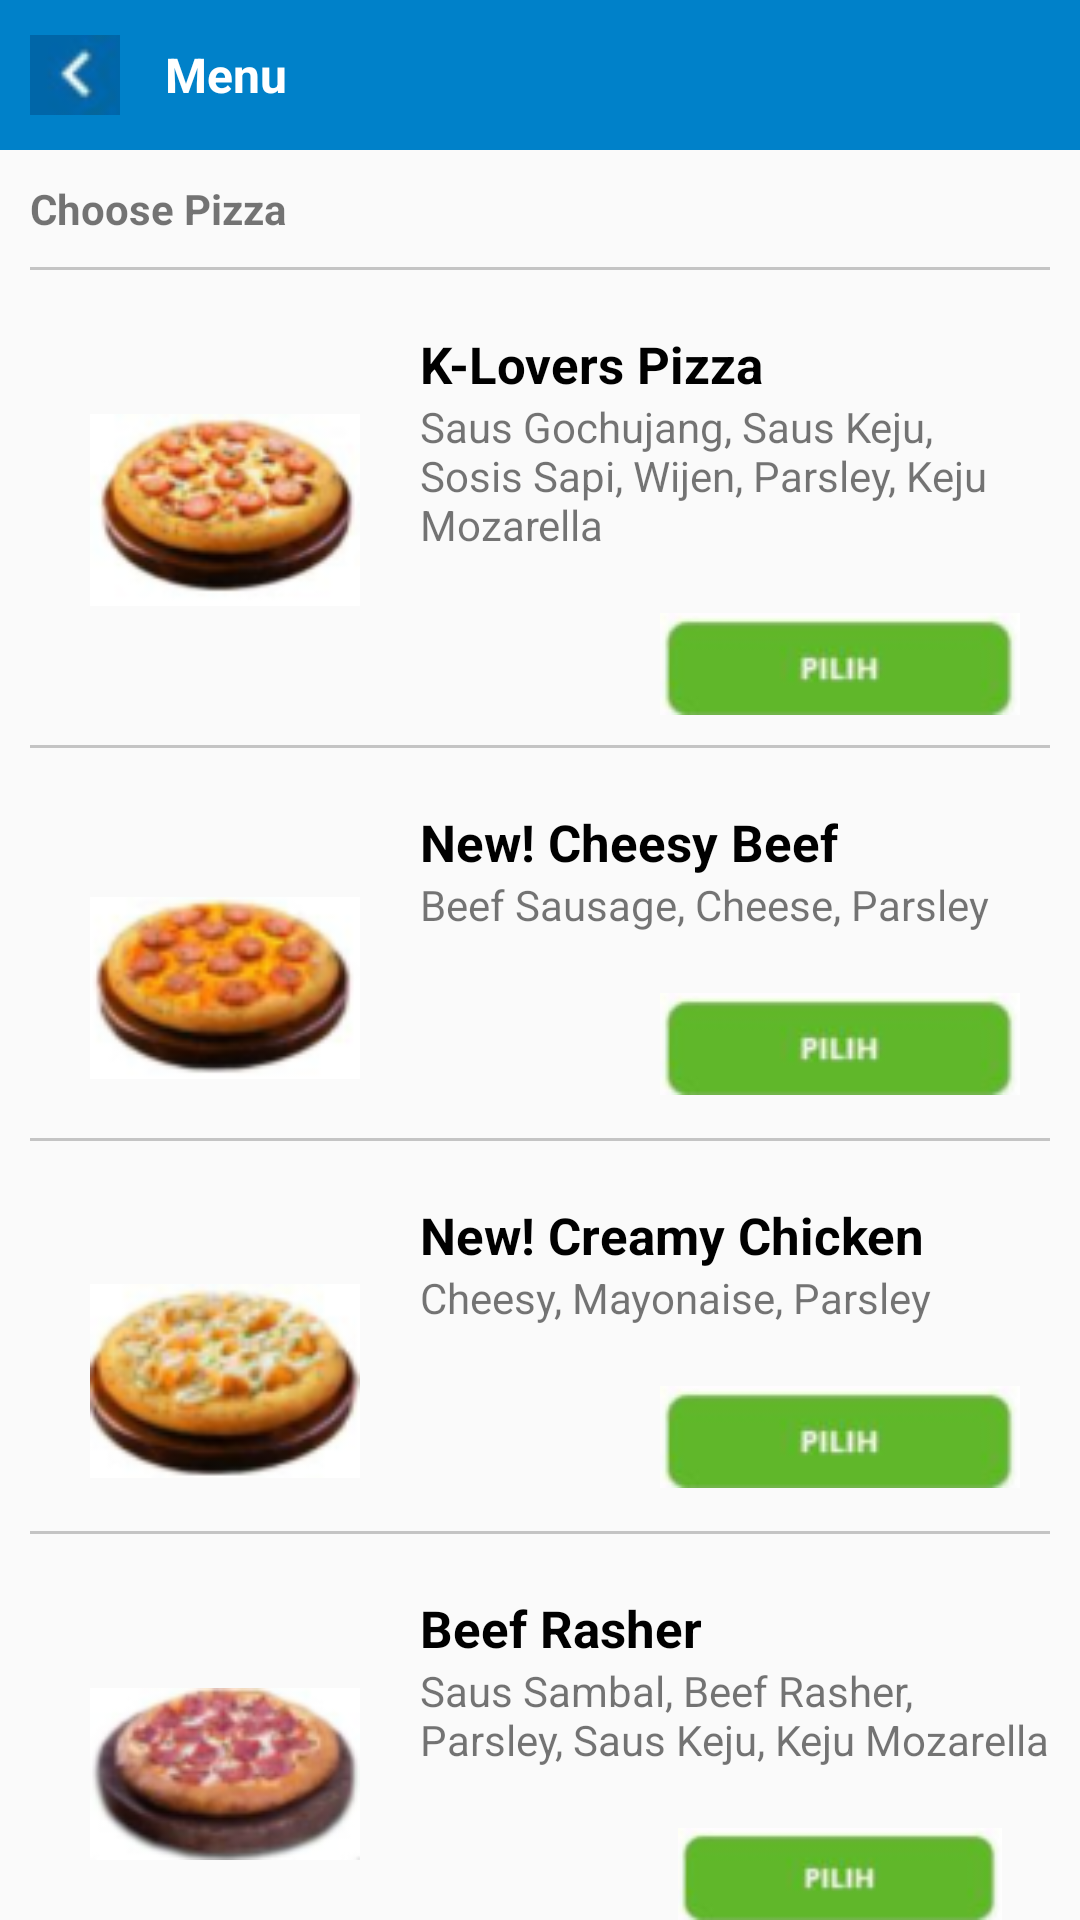

Write the Android layout XML for this screen, with the resource values it uses.
<!-- AndroidManifest.xml: application theme Theme.AppCompat.Light.NoActionBar -->
<!-- res/layout/activity_four.xml -->
<?xml version="1.0" encoding="utf-8"?>
<LinearLayout xmlns:android="http://schemas.android.com/apk/res/android"
    xmlns:app="http://schemas.android.com/apk/res-auto"
    xmlns:tools="http://schemas.android.com/tools"
    android:layout_width="match_parent"
    android:layout_height="match_parent"
    android:orientation="vertical"
    tools:context=".FourActivity">

    <LinearLayout
        android:layout_width="match_parent"
        android:layout_height="50dp"
        android:orientation="horizontal"
        android:background="@color/biru"
        >

        <ImageView
            android:layout_width="30dp"
            android:layout_marginTop="10dp"
            android:layout_height="30dp"
            android:src="@drawable/img_17"
            android:layout_marginLeft="10dp"
            />

        <TextView
            android:layout_width="wrap_content"
            android:layout_height="wrap_content"
            android:text="Menu"
            android:layout_marginLeft="15dp"
            android:layout_marginTop="14dp"
            android:textSize="16dp"
            android:textColor="@color/white"
            android:textStyle="bold"
            />
    </LinearLayout>
    <TextView
        android:layout_width="wrap_content"
        android:layout_height="wrap_content"
        android:text="Choose Pizza"
        android:layout_marginLeft="10dp"
        android:textStyle="bold"
        android:layout_marginTop="10dp"
        />

    <View
        android:layout_width="match_parent"
        android:layout_height="1dp"
        android:layout_marginLeft="10dp"
        android:layout_marginTop="10dp"
        android:layout_marginRight="10dp"
        android:background="@color/abu_abu" />

    <LinearLayout
        android:layout_width="match_parent"
        android:layout_height="wrap_content"
        android:orientation="horizontal"
        android:layout_marginLeft="30dp"
        android:layout_marginRight="10dp"
        android:layout_marginTop="20dp"
        >

        <ImageView
            android:layout_width="90dp"
            android:layout_height="80dp"
            android:layout_marginTop="20dp"
            android:src="@drawable/img_19"
            />

        <LinearLayout
            android:layout_width="match_parent"
            android:layout_height="wrap_content"
            android:orientation="vertical"
            >

            <TextView
                android:layout_width="wrap_content"
                android:layout_height="wrap_content"
                android:text="K-Lovers Pizza"
                android:textStyle="bold"
                android:textSize="17dp"
                android:layout_marginLeft="20dp"
                android:textColor="@color/black"
                />

            <TextView
                android:layout_width="wrap_content"
                android:layout_height="wrap_content"
                android:layout_marginLeft="20dp"
                android:text="Saus Gochujang, Saus Keju, Sosis Sapi, Wijen, Parsley, Keju Mozarella"
                />

            <ImageView
                android:id="@+id/produk_1"
                android:layout_width="wrap_content"
                android:layout_height="wrap_content"
                android:layout_marginTop="20dp"
                android:layout_gravity="end"
                android:src="@drawable/img_20"
                android:layout_marginRight="10dp"
                />
        </LinearLayout>

    </LinearLayout>

    <View
        android:layout_width="match_parent"
        android:layout_height="1dp"
        android:layout_marginLeft="10dp"
        android:layout_marginTop="10dp"
        android:layout_marginRight="10dp"
        android:background="@color/abu_abu" />

    <LinearLayout
        android:layout_width="match_parent"
        android:layout_height="wrap_content"
        android:orientation="horizontal"
        android:layout_marginLeft="30dp"
        android:layout_marginRight="10dp"
        android:layout_marginTop="20dp"
        >

        <ImageView
            android:layout_width="90dp"
            android:layout_height="80dp"
            android:layout_marginTop="20dp"
            android:src="@drawable/sosis"
            />

        <LinearLayout
            android:layout_width="match_parent"
            android:layout_height="wrap_content"
            android:orientation="vertical"
            >

            <TextView
                android:layout_width="wrap_content"
                android:layout_height="wrap_content"
                android:text="New! Cheesy Beef"
                android:textStyle="bold"
                android:textSize="17dp"
                android:layout_marginLeft="20dp"
                android:textColor="@color/black"
                />

            <TextView
                android:layout_width="wrap_content"
                android:layout_height="wrap_content"
                android:layout_marginLeft="20dp"
                android:text="Beef Sausage, Cheese, Parsley"
                />

            <ImageView
                android:layout_width="wrap_content"
                android:layout_height="wrap_content"
                android:layout_marginTop="20dp"
                android:layout_gravity="end"
                android:src="@drawable/img_20"
                android:layout_marginRight="10dp"
                />
        </LinearLayout>

    </LinearLayout>

    <View
        android:layout_width="match_parent"
        android:layout_height="1dp"
        android:layout_marginLeft="10dp"
        android:layout_marginTop="10dp"
        android:layout_marginRight="10dp"
        android:background="@color/abu_abu" />

    <LinearLayout
        android:layout_width="match_parent"
        android:layout_height="wrap_content"
        android:orientation="horizontal"
        android:layout_marginLeft="30dp"
        android:layout_marginRight="10dp"
        android:layout_marginTop="20dp"
        >

        <ImageView
            android:layout_width="90dp"
            android:layout_height="80dp"
            android:layout_marginTop="20dp"
            android:src="@drawable/bunder"
            />

        <LinearLayout
            android:layout_width="match_parent"
            android:layout_height="wrap_content"
            android:orientation="vertical"
            >

            <TextView
                android:layout_width="wrap_content"
                android:layout_height="wrap_content"
                android:text="New! Creamy Chicken"
                android:textStyle="bold"
                android:textSize="17dp"
                android:layout_marginLeft="20dp"
                android:textColor="@color/black"
                />

            <TextView
                android:layout_width="wrap_content"
                android:layout_height="wrap_content"
                android:layout_marginLeft="20dp"
                android:text="Cheesy, Mayonaise, Parsley"
                />

            <ImageView
                android:layout_width="wrap_content"
                android:layout_height="wrap_content"
                android:layout_marginTop="20dp"
                android:layout_gravity="end"
                android:src="@drawable/img_20"
                android:layout_marginRight="10dp"
                />
        </LinearLayout>

    </LinearLayout>

    <View
        android:layout_width="match_parent"
        android:layout_height="1dp"
        android:layout_marginLeft="10dp"
        android:layout_marginTop="10dp"
        android:layout_marginRight="10dp"
        android:background="@color/abu_abu" />

    <LinearLayout
        android:layout_width="match_parent"
        android:layout_height="wrap_content"
        android:orientation="horizontal"
        android:layout_marginLeft="30dp"
        android:layout_marginRight="10dp"
        android:layout_marginTop="20dp"
        >

        <ImageView
            android:layout_width="90dp"
            android:layout_height="80dp"
            android:layout_marginTop="20dp"
            android:src="@drawable/stroberi"
            />

        <LinearLayout
            android:layout_width="match_parent"
            android:layout_height="wrap_content"
            android:orientation="vertical"
            >

            <TextView
                android:layout_width="wrap_content"
                android:layout_height="wrap_content"
                android:text="Beef Rasher"
                android:textStyle="bold"
                android:textSize="17dp"
                android:layout_marginLeft="20dp"
                android:textColor="@color/black"
                />

            <TextView
                android:layout_width="wrap_content"
                android:layout_height="wrap_content"
                android:layout_marginLeft="20dp"
                android:text="Saus Sambal, Beef Rasher, Parsley, Saus Keju, Keju Mozarella"
                />

            <ImageView
                android:layout_width="wrap_content"
                android:layout_height="wrap_content"
                android:layout_marginTop="20dp"
                android:layout_gravity="end"
                android:src="@drawable/img_20"
                android:layout_marginRight="10dp"
                />
        </LinearLayout>

    </LinearLayout>

</LinearLayout>
<!-- resources referenced by this layout -->
<resources>
  <color name="abu_abu">#37000000</color>
  <color name="biru">#0081C9</color>
  <color name="black">#FF000000</color>
  <color name="white">#FFFFFFFF</color>
  <!-- drawable bunder: png bitmap (drawable, 9565 bytes) -->
  <!-- drawable img_17: png bitmap (drawable, 1178 bytes) -->
  <!-- drawable img_19: png bitmap (drawable, 15121 bytes) -->
  <!-- drawable img_20: png bitmap (drawable, 3599 bytes) -->
  <!-- drawable sosis: png bitmap (drawable, 8245 bytes) -->
  <!-- drawable stroberi: png bitmap (drawable, 10908 bytes) -->
</resources>
